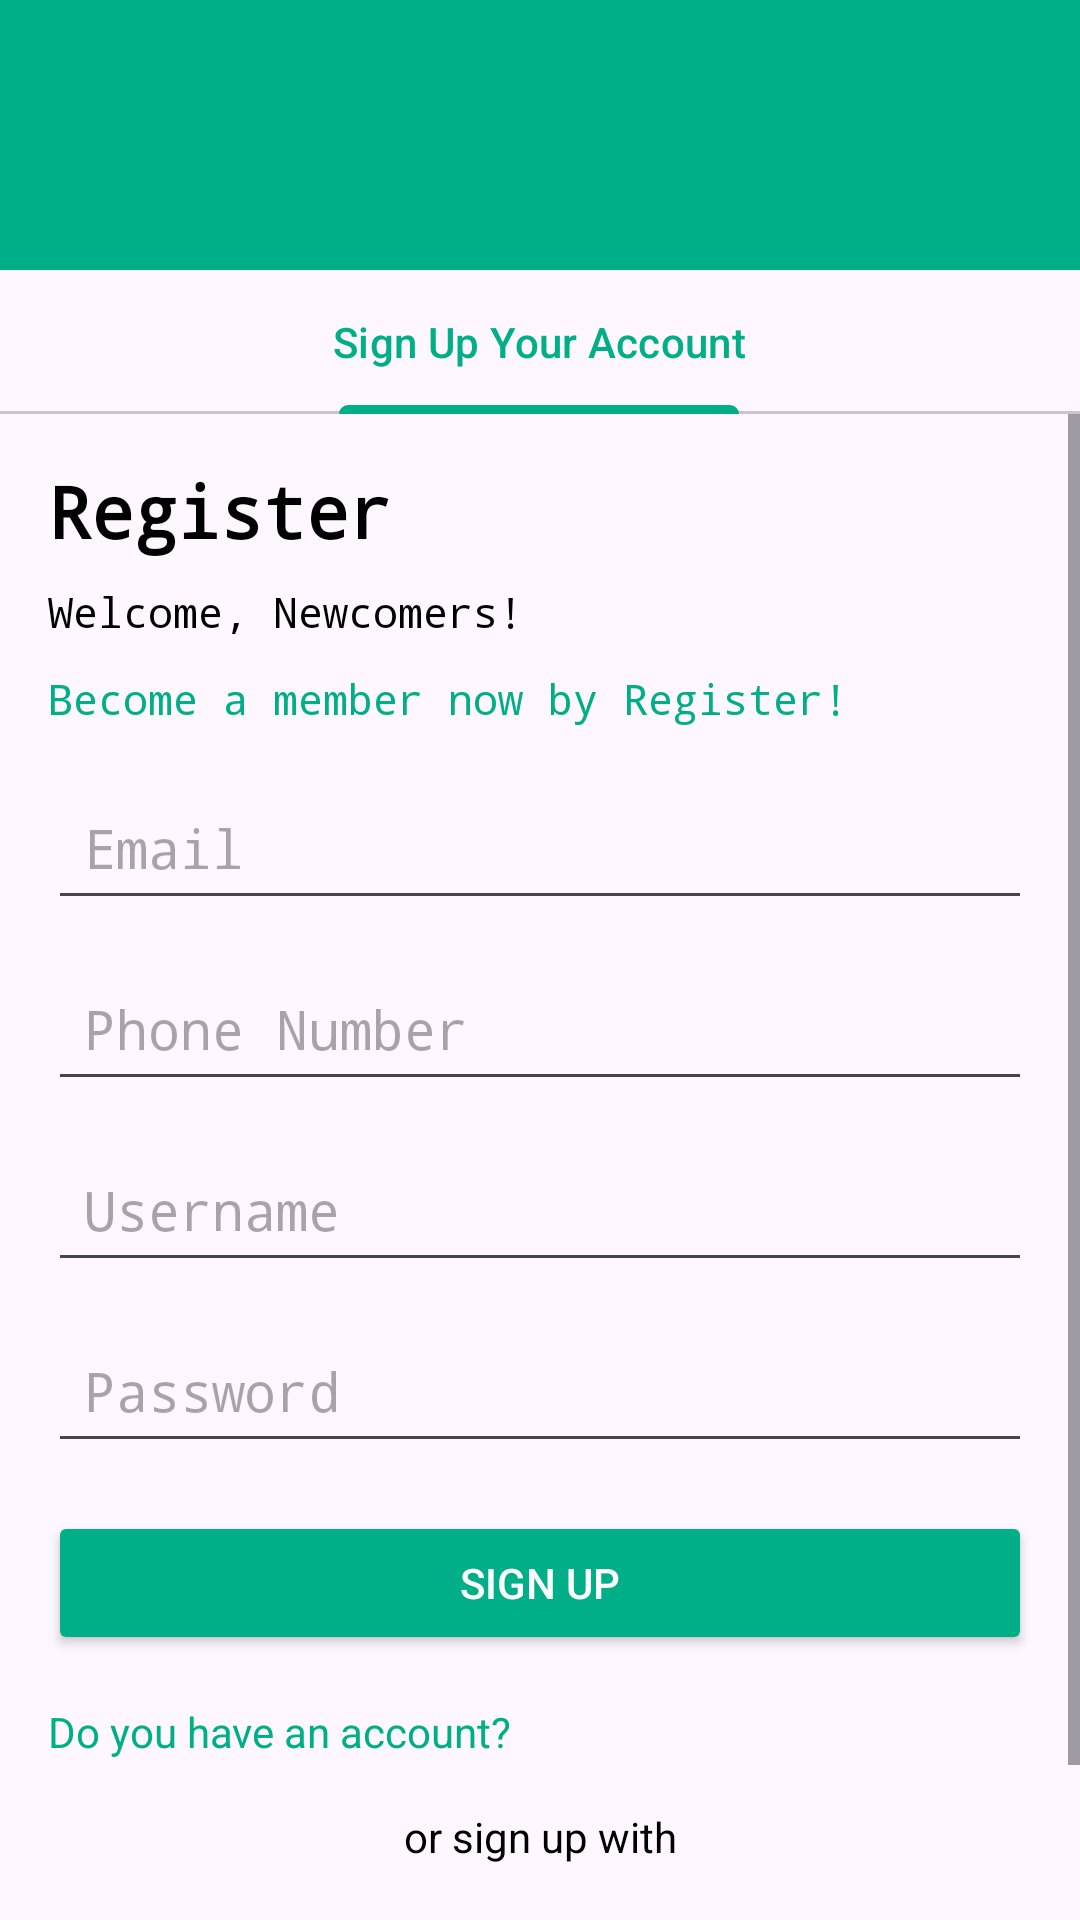

This screen was rendered from an Android layout file. Write that file and the resources it references.
<!-- AndroidManifest.xml: application theme Theme.AgricultureMarketplaceApp -->
<!-- res/layout/activity_main4.xml -->
<?xml version="1.0" encoding="utf-8"?>
<LinearLayout xmlns:android="http://schemas.android.com/apk/res/android"
    xmlns:app="http://schemas.android.com/apk/res-auto"
    xmlns:tools="http://schemas.android.com/tools"
    android:id="@+id/Linear4"
    android:layout_width="match_parent"
    android:layout_height="match_parent"
    android:orientation="vertical"
    tools:context=".MainActivity4">

    <View
        android:layout_width="match_parent"
        android:layout_height="90dp"
        android:background="#00AF87" />

    <com.google.android.material.tabs.TabLayout
        android:id="@+id/tab_layout"
        android:layout_width="match_parent"
        android:layout_height="wrap_content"
        app:tabIndicatorColor="#00AF87"
        app:tabSelectedTextColor="#00AF87"
        app:tabTextColor="@color/black">

        <com.google.android.material.tabs.TabItem
            android:id="@+id/tab_login"
            android:layout_width="wrap_content"
            android:layout_height="wrap_content"
            android:text="Sign Up Your Account" />
    </com.google.android.material.tabs.TabLayout>
    <ScrollView
        android:layout_width="match_parent"
        android:layout_height="match_parent">

        <LinearLayout
            android:layout_width="match_parent"
            android:layout_height="match_parent"
            android:orientation="vertical"
            android:padding="16dp">

            <TextView
                android:layout_width="wrap_content"
                android:layout_height="wrap_content"
                android:fontFamily="monospace"
                android:text="Register"
                android:textColor="#000000"
                android:textSize="24sp"
                android:textStyle="bold" />

            <TextView
                android:layout_width="wrap_content"
                android:layout_height="wrap_content"
                android:layout_marginTop="8dp"
                android:fontFamily="monospace"
                android:text="Welcome, Newcomers!"
                android:textColor="#000000" />

            <TextView
                android:layout_width="wrap_content"
                android:layout_height="wrap_content"
                android:layout_marginBottom="16dp"
                android:fontFamily="monospace"
                android:layout_marginTop="10dp"
                android:text="Become a member now by Register!"
                android:textColor="#00AF87" />

            <EditText
                android:id="@+id/email"
                android:layout_width="match_parent"
                android:layout_height="wrap_content"
                android:layout_marginBottom="12dp"
                android:fontFamily="monospace"
                android:hint="Email"
                android:inputType="textEmailAddress"
                android:padding="12dp" />

            <EditText
                android:id="@+id/phonenumber"
                android:layout_width="match_parent"
                android:layout_height="wrap_content"
                android:layout_marginBottom="12dp"
                android:fontFamily="monospace"
                android:hint="Phone Number"
                android:inputType="phone"
                android:padding="12dp" />

            <EditText
                android:id="@+id/username"
                android:layout_width="match_parent"
                android:layout_height="wrap_content"
                android:layout_marginBottom="12dp"
                android:fontFamily="monospace"
                android:hint="Username"
                android:padding="12dp" />

            <RelativeLayout
                android:layout_width="match_parent"
                android:layout_height="wrap_content"
                android:layout_marginBottom="16dp">

                <EditText
                    android:id="@+id/password"
                    android:layout_width="match_parent"
                    android:layout_height="wrap_content"
                    android:fontFamily="monospace"
                    android:hint="Password"
                    android:inputType="textPassword"
                    android:padding="12dp" />

                <ImageView
                    android:id="@+id/show_password"
                    android:layout_width="wrap_content"
                    android:layout_height="wrap_content"
                    android:layout_alignParentEnd="true"
                    android:layout_centerVertical="true"
                    android:layout_marginEnd="12dp"
                    android:src="@drawable/eye" />
            </RelativeLayout>



            <Button
                android:id="@+id/btn_register"
                android:layout_width="match_parent"
                android:layout_height="wrap_content"
                android:layout_marginBottom="16dp"
                android:backgroundTint="#00AF87"
                android:text="Sign Up"
                android:textColor="@android:color/white" />



            <TextView
                android:id="@+id/forgot_password"
                android:layout_width="wrap_content"
                android:layout_height="wrap_content"
                android:layout_alignParentEnd="true"
                android:layout_marginBottom="16dp"
                android:text="Do you have an account?"
                android:textColor="#00AF87" />

            <TextView
                android:layout_width="match_parent"
                android:layout_height="wrap_content"
                android:layout_marginBottom="16dp"
                android:text="or sign up with"
                android:textAlignment="center"
                android:textColor="#000000" />

            <LinearLayout
                android:layout_width="match_parent"
                android:layout_height="wrap_content"
                android:orientation="horizontal"
                android:gravity="center_horizontal">

                <ImageButton
                    android:id="@+id/btn_google"
                    android:layout_width="wrap_content"
                    android:layout_height="wrap_content"
                    android:layout_marginEnd="16dp"
                    android:backgroundTint="@android:color/white"
                    android:src="@drawable/google" />

                <ImageButton
                    android:id="@+id/btn_facebook"
                    android:layout_width="wrap_content"
                    android:layout_height="wrap_content"
                    android:layout_marginEnd="16dp"
                    android:backgroundTint="@android:color/white"
                    android:src="@drawable/facebook" />

                <ImageButton
                    android:id="@+id/btn_telegram"
                    android:layout_width="wrap_content"
                    android:layout_height="wrap_content"
                    android:backgroundTint="@android:color/white"
                    android:src="@drawable/telegram" />

            </LinearLayout>
        </LinearLayout>
    </ScrollView>
</LinearLayout>
<!-- resources referenced by this layout -->
<resources>
  <!-- drawable facebook (drawable) -->
  <vector xmlns:android="http://schemas.android.com/apk/res/android" android:height="24dp" android:viewportHeight="16" android:viewportWidth="16" android:width="24dp">
        
      <path android:fillColor="#1976D2" android:pathData="M14,0H2C0.897,0 0,0.897 0,2v12c0,1.103 0.897,2 2,2h12c1.103,0 2,-0.897 2,-2V2c0,-1.103 -0.897,-2 -2,-2z"/>
        
      <path android:fillColor="#FAFAFA" android:fillType="evenOdd" android:pathData="M13.5,8H11V6c0,-0.552 0.448,-0.5 1,-0.5h1V3h-2a3,3 0,0 0,-3 3v2H6v2.5h2V16h3v-5.5h1.5l1,-2.5z"/>
      
  </vector>
  <!-- drawable telegram (drawable) -->
  <vector xmlns:aapt="http://schemas.android.com/aapt" xmlns:android="http://schemas.android.com/apk/res/android" android:height="24dp" android:viewportHeight="48" android:viewportWidth="48" android:width="24dp">
        
      <path android:fillColor="#419FD9" android:pathData="M24,0L24,0A24,24 0,0 1,48 24L48,24A24,24 0,0 1,24 48L24,48A24,24 0,0 1,0 24L0,24A24,24 0,0 1,24 0z"/>
        
      <path android:pathData="M24,0L24,0A24,24 0,0 1,48 24L48,24A24,24 0,0 1,24 48L24,48A24,24 0,0 1,0 24L0,24A24,24 0,0 1,24 0z">
              
          <aapt:attr name="android:fillColor">
                    
              <gradient android:endX="24" android:endY="47.644" android:startX="24" android:startY="0" android:type="linear">
                          
                  <item android:color="#FF2AABEE" android:offset="0"/>
                          
                  <item android:color="#FF229ED9" android:offset="1"/>
                        
              </gradient>
                  
          </aapt:attr>
            
      </path>
        
      <path android:fillColor="#fff" android:pathData="M10.787,23.471C17.767,20.366 22.421,18.319 24.749,17.33C31.398,14.507 32.779,14.017 33.68,14C33.878,13.997 34.321,14.047 34.608,14.285C34.85,14.485 34.917,14.756 34.948,14.946C34.98,15.137 35.02,15.57 34.988,15.909C34.628,19.774 33.069,29.154 32.276,33.483C31.94,35.315 31.28,35.929 30.64,35.989C29.25,36.12 28.194,35.051 26.847,34.15C24.74,32.739 23.55,31.861 21.504,30.485C19.141,28.895 20.673,28.021 22.02,26.592C22.373,26.219 28.498,20.529 28.617,20.014C28.632,19.949 28.646,19.708 28.506,19.581C28.365,19.454 28.159,19.498 28.01,19.532C27.799,19.581 24.432,21.853 17.911,26.347C16.956,27.017 16.09,27.344 15.315,27.326C14.46,27.308 12.816,26.833 11.594,26.427C10.094,25.93 8.903,25.667 9.006,24.822C9.06,24.381 9.654,23.931 10.787,23.471Z"/>
      
  </vector>
  <style name="Theme.AgricultureMarketplaceApp" parent="Base.Theme.AgricultureMarketplaceApp" />
  <style name="Base.Theme.AgricultureMarketplaceApp" parent="Theme.Material3.DayNight.NoActionBar">
          
          
      </style>
  <!-- not gathered from this repository: default colours our renderer supplied (Android Studio template values) -->
  <color name="black">#FF000000</color>
</resources>
